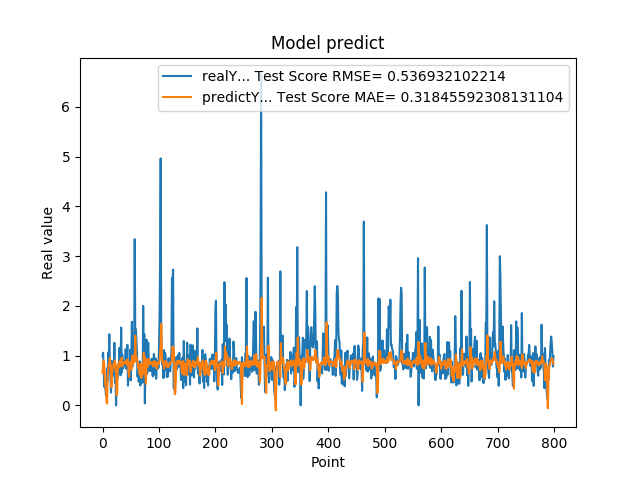

Source data for this figure (header and first rows):
9.919999999999999929e-01, 6.513732042316631166e-01
1.059000000000000163e+00, 8.242314963639022496e-01
7.249999999999999778e-01, 9.031804723624398124e-01
3.729999999999999982e-01, 8.199643129139656539e-01
4.760000000000000342e-01, 5.612645888895152479e-01
3.420000000000000262e-01, 4.089161674830593673e-01
2.019999999999999851e-01, 3.537888965992783130e-01
2.839999999999999747e-01, 7.927774352856128970e-02
7.440000000000001057e-01, 3.544677382308078495e-02
4.850000000000000422e-01, 5.772843463693982935e-01
1.064000000000000057e+00, 6.827299213472969308e-01
8.299999999999999600e-01, 8.269913902714505216e-01
1.429000000000000048e+00, 8.525107704051022584e-01
6.959999999999999520e-01, 9.511933644039247682e-01
5.949999999999999734e-01, 7.996950908228375177e-01
2.570000000000000062e-01, 7.959298573033545265e-01
8.960000000000000187e-01, 3.646230141255842883e-01
5.660000000000000586e-01, 6.546273371359245807e-01
6.400000000000000133e-01, 7.556411252499994902e-01
8.569999999999999840e-01, 7.673959840102385632e-01
6.390000000000000124e-01, 8.563139808361687200e-01
1.258000000000000007e+00, 8.011073055435213863e-01
4.509999999999999565e-01, 9.023351802724878246e-01
6.320000000000000062e-01, 7.077170570931915483e-01
0.000000000000000000e+00, 6.401106575343787908e-01
5.889999999999999680e-01, 2.016278432044347757e-01
7.800000000000000266e-01, 2.728508236295277278e-01
5.500000000000000444e-01, 8.314123848374997960e-01
6.790000000000000480e-01, 7.482121200883408152e-01
7.809999999999999165e-01, 7.755247253277908204e-01
1.159000000000000030e+00, 8.642482843706478235e-01
8.719999999999999973e-01, 9.082048434945375615e-01
6.049999999999999822e-01, 8.576728630001219100e-01
1.564999999999999947e+00, 7.808231788971841114e-01
6.540000000000000258e-01, 9.575754931092500533e-01
1.019000000000000128e+00, 7.902715165743704473e-01
7.359999999999999876e-01, 8.723558263991919581e-01
7.570000000000000062e-01, 8.267971194612395713e-01
8.809999999999998943e-01, 8.622096477915068835e-01
8.850000000000000089e-01, 8.767279992201744143e-01
8.079999999999999405e-01, 8.770266884516041417e-01
1.129999999999999893e+00, 8.604766067951344910e-01
7.399999999999999911e-01, 9.071788885405023262e-01
9.270000000000000462e-01, 8.207605594364945079e-01
1.217999999999999972e+00, 8.794128907517880789e-01
3.989999999999999658e-01, 9.253480721411040388e-01
6.109999999999999876e-01, 6.812257790303724025e-01
7.900000000000000355e-01, 5.708372294495468457e-01
6.400000000000000133e-01, 8.434888380956123699e-01
1.116999999999999993e+00, 8.106818175189682840e-01
5.030000000000000027e-01, 8.810780650392570079e-01
9.549999999999998490e-01, 7.223149508502541005e-01
1.681000000000000050e+00, 8.113242494747077149e-01
7.800000000000000266e-01, 9.994946958100959788e-01
1.058000000000000052e+00, 8.239258416422375886e-01
1.007000000000000117e+00, 8.963283568635846965e-01
8.990000000000000213e-01, 8.925049223260677067e-01
3.339999999999999858e+00, 8.732939808424241557e-01
1.388000000000000123e+00, 1.401064221666290077e+00
1.530000000000000027e+00, 9.683433150056763861e-01
1.328000000000000069e+00, 9.730171007805615835e-01
... 739 more rows
